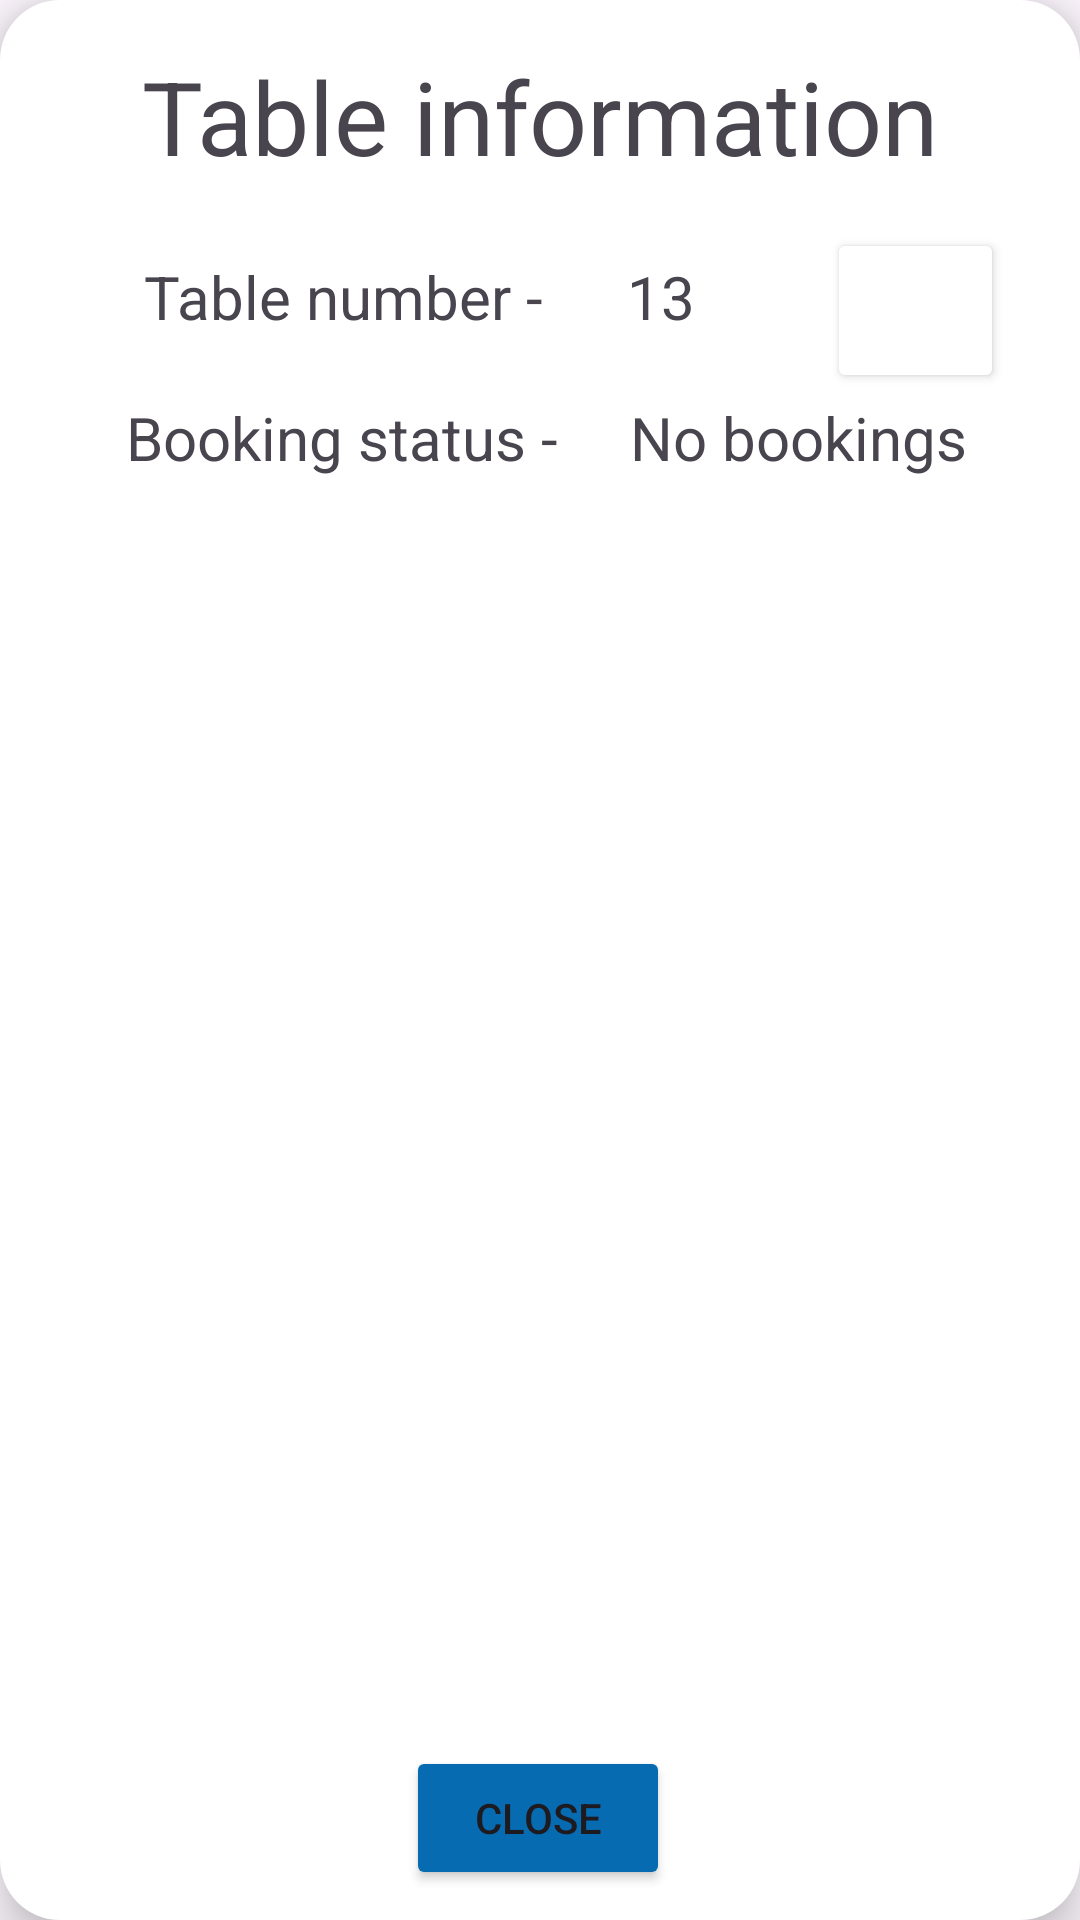

Layout XML and referenced resources for this Android screen:
<!-- AndroidManifest.xml: application theme Theme.VirtualWaiter -->
<!-- res/layout/pop_up_table_info.xml -->
<?xml version="1.0" encoding="utf-8"?>
<androidx.constraintlayout.widget.ConstraintLayout xmlns:android="http://schemas.android.com/apk/res/android"
    xmlns:app="http://schemas.android.com/apk/res-auto"
    xmlns:tools="http://schemas.android.com/tools"
    android:id="@+id/tableInfo"
    android:layout_width="wrap_content"
    android:layout_height="wrap_content"
    android:background="@drawable/rounded_corners"
    android:elevation="10dp">

    <TextView
        android:id="@+id/bookingLabel"
        android:layout_width="wrap_content"
        android:layout_height="wrap_content"
        android:layout_marginTop="20dp"
        android:text="Booking status -"
        android:textSize="20sp"
        app:layout_constraintEnd_toEndOf="parent"
        app:layout_constraintHorizontal_bias="0.194"
        app:layout_constraintStart_toStartOf="parent"
        app:layout_constraintTop_toBottomOf="@+id/orderConfirmButton" />

    <TextView
        android:id="@+id/bookingInfo"
        android:layout_width="wrap_content"
        android:layout_height="wrap_content"
        android:layout_marginStart="24dp"
        android:layout_marginTop="20dp"
        android:text="No bookings"
        android:textSize="20sp"
        app:layout_constraintStart_toEndOf="@+id/bookingLabel"
        app:layout_constraintTop_toBottomOf="@+id/orderConfirmButton" />

    <TextView
        android:id="@+id/tableNumberLabel"
        android:layout_width="wrap_content"
        android:layout_height="wrap_content"
        android:layout_marginStart="48dp"
        android:layout_marginTop="24dp"
        android:text="Table number -"
        android:textSize="20sp"
        app:layout_constraintStart_toStartOf="parent"
        app:layout_constraintTop_toBottomOf="@+id/tableInfoTopic" />

    <TextView
        android:id="@+id/tableNumber"
        android:layout_width="wrap_content"
        android:layout_height="wrap_content"
        android:layout_marginStart="28dp"
        android:layout_marginTop="24dp"
        android:text="13"
        android:textSize="20sp"
        app:layout_constraintStart_toEndOf="@+id/tableNumberLabel"
        app:layout_constraintTop_toBottomOf="@+id/tableInfoTopic" />

    <Button
        android:id="@+id/editButton"
        android:layout_width="59dp"
        android:layout_height="55dp"
        android:layout_marginStart="44dp"
        android:layout_marginTop="76dp"
        android:backgroundTint="@color/white"
        app:icon="@drawable/baseline_edit_note_24"
        app:iconGravity="textEnd"
        app:iconSize="30dp"
        app:iconTint="@color/LightAccent"
        app:layout_constraintEnd_toEndOf="parent"
        app:layout_constraintHorizontal_bias="0.0"
        app:layout_constraintStart_toEndOf="@+id/tableNumber"
        app:layout_constraintTop_toTopOf="parent" />

    <TextView
        android:id="@+id/tableInfoTopic"
        android:layout_width="wrap_content"
        android:layout_height="wrap_content"
        android:layout_marginTop="16dp"
        android:text="Table information"
        android:textSize="34sp"
        app:layout_constraintEnd_toEndOf="parent"
        app:layout_constraintStart_toStartOf="parent"
        app:layout_constraintTop_toTopOf="parent" />

    <Button
        android:id="@+id/closeButton"
        android:layout_width="wrap_content"
        android:layout_height="wrap_content"
        android:layout_marginTop="20dp"
        android:layout_marginBottom="10dp"
        android:backgroundTint="@color/LightAccent"
        android:text="Close"
        app:layout_constraintBottom_toBottomOf="parent"
        app:layout_constraintEnd_toEndOf="parent"
        app:layout_constraintHorizontal_bias="0.497"
        app:layout_constraintStart_toStartOf="parent"
        app:layout_constraintTop_toBottomOf="@+id/bookingLabel"
        app:layout_constraintVertical_bias="1.0" />

    <Button
        android:id="@+id/orderConfirmButton"
        android:layout_width="wrap_content"
        android:layout_height="wrap_content"
        android:layout_marginTop="12dp"
        android:backgroundTint="@color/LightAccent"
        android:text="Confirm"
        android:visibility="gone"
        app:layout_constraintEnd_toEndOf="parent"
        app:layout_constraintStart_toStartOf="parent"
        app:layout_constraintTop_toBottomOf="@+id/newTableNumber" />

    <EditText
        android:id="@+id/email"
        android:layout_width="wrap_content"
        android:layout_height="wrap_content"
        android:layout_marginTop="20dp"
        android:ems="10"
        android:hint="Staff Email Address"
        android:inputType="text"
        android:visibility="gone"
        app:layout_constraintEnd_toEndOf="parent"
        app:layout_constraintStart_toStartOf="parent"
        app:layout_constraintTop_toBottomOf="@+id/tableNumberLabel" />

    <EditText
        android:id="@+id/password"
        android:layout_width="wrap_content"
        android:layout_height="wrap_content"
        android:layout_marginTop="8dp"
        android:ems="10"
        android:hint="Password"
        android:inputType="textPassword"
        android:visibility="gone"
        app:layout_constraintEnd_toEndOf="parent"
        app:layout_constraintStart_toStartOf="parent"
        app:layout_constraintTop_toBottomOf="@+id/email" />

    <EditText
        android:id="@+id/newTableNumber"
        android:layout_width="wrap_content"
        android:layout_height="wrap_content"
        android:layout_marginTop="12dp"
        android:ems="10"
        android:hint="New table number"
        android:inputType="number"
        android:visibility="gone"
        app:layout_constraintEnd_toEndOf="parent"
        app:layout_constraintStart_toStartOf="parent"
        app:layout_constraintTop_toBottomOf="@+id/password" />

</androidx.constraintlayout.widget.ConstraintLayout>
<!-- resources referenced by this layout -->
<resources>
  <color name="LightAccent">#076BB2</color>
  <color name="white">#FFFFFFFF</color>
  <!-- drawable rounded_corners (drawable) -->
  <shape xmlns:android="http://schemas.android.com/apk/res/android">
      <solid android:color="@android:color/white" /> 
      <corners android:radius="20dp" /> 
  </shape>
  <style name="Theme.VirtualWaiter" parent="Base.Theme.VirtualWaiter" />
  <style name="Base.Theme.VirtualWaiter" parent="Theme.Material3.DayNight.NoActionBar">
          
          
      </style>
</resources>
